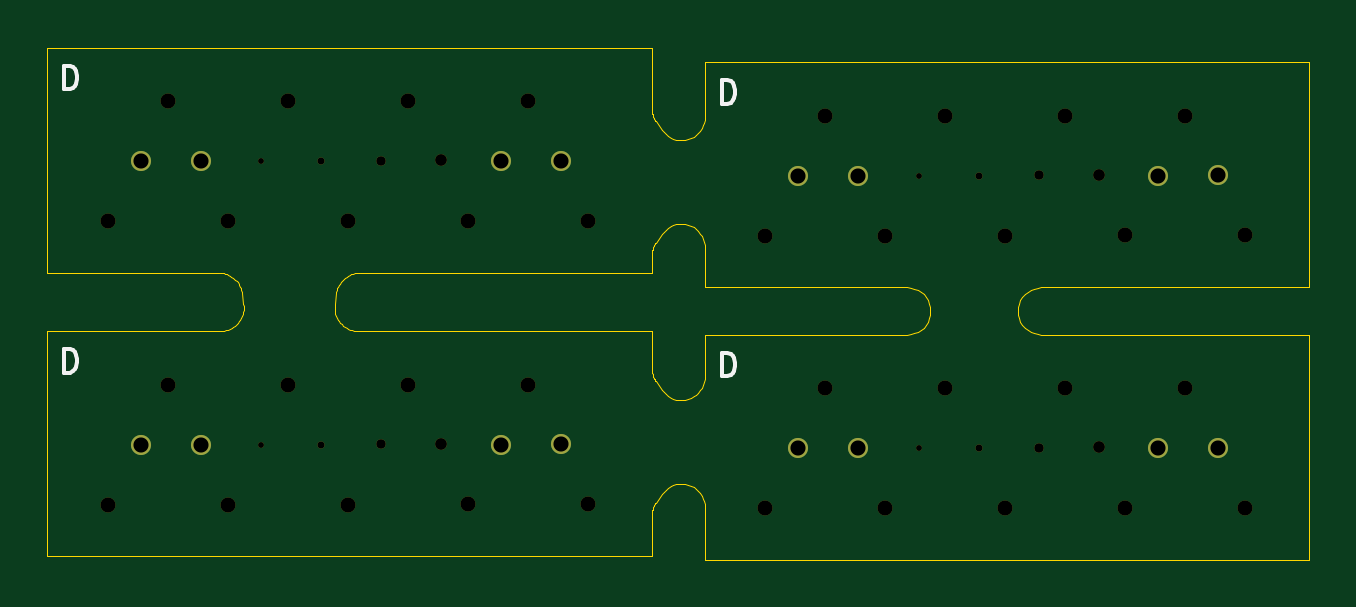
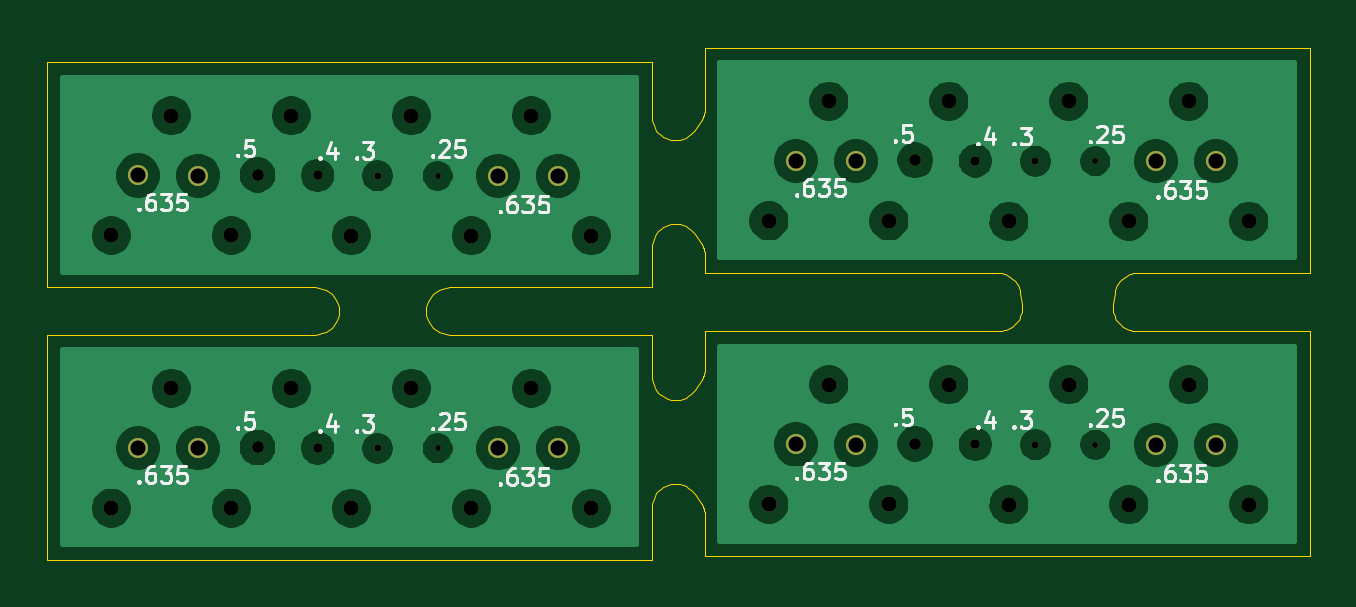
Circuit board: 8 layer files. Board 53.4 x 21.7 mm.
- outline: combined.GKO (8257 bytes)
- drill: combined.drl (1124 bytes)
- bottom_copper: combined.gbl (131209 bytes)
- bottom_silk: combined.gbo (23461 bytes)
- bottom_mask: combined.gbs (4253 bytes)
- top_copper: combined.gtl (2344 bytes)
- top_silk: combined.gto (3045 bytes)
- top_mask: combined.gts (4253 bytes)

=== outline: combined.GKO (8257 bytes, source omitted) ===
=== drill: combined.drl ===
%
M48
METRIC,000.000
T01C0.64
T02C0.25
T03C0.30
T04C0.40
T05C0.50
T06C0.64
%
T01
X017715Y078878
X020254Y078878
X032955Y078878
X035495Y078890
X017715Y090878
X020254Y090878
X032955Y090878
X035495Y090890
X016317Y088338
X018857Y093418
X021397Y088338
X023937Y093418
X026477Y088338
X029016Y093418
X031557Y088351
X034098Y093418
X036638Y088351
X045560Y078724
X048100Y078724
X060800Y078724
X063340Y078737
X044163Y076184
X046702Y081264
X049243Y076184
X051783Y081264
X054322Y076184
X056862Y081264
X059403Y076197
X061943Y081264
X064483Y076197
X045560Y090264
X048100Y090264
X060800Y090264
X063340Y090277
X044163Y087724
X046702Y092804
X049243Y087724
X051783Y092804
X054322Y087724
X056862Y092804
X059403Y087737
X061943Y092804
X064483Y087737
T02
X022819Y078878
X022819Y090878
X050665Y078724
X050665Y090264
T03
X025360Y078878
X025360Y090878
X053205Y078724
X053205Y090264
T04
X027900Y078890
X027900Y090890
X055745Y078737
X055745Y090277
T05
X030439Y078916
X030439Y090916
X058285Y078762
X058285Y090302
T06
X016317Y076338
X018857Y081418
X021397Y076338
X023937Y081418
X026477Y076338
X029016Y081418
X031557Y076351
X034098Y081418
X036638Y076351
M30
=== bottom_copper: combined.gbl (131209 bytes, source omitted) ===
=== bottom_silk: combined.gbo (23461 bytes, source omitted) ===
=== bottom_mask: combined.gbs ===
%MOIN*%
%OFA0B0*%
%FSLAX46Y46*%
%IPPOS*%
%LPD*%
%ADD10C,0.025*%
%ADD11C,0.01968503937007874*%
%ADD12C,0.015748031496062995*%
%ADD13C,0.011811023622047244*%
%ADD14C,0.00984251968503937*%
%ADD15C,0.033464566929133861*%
%ADD26C,0.025*%
%ADD27C,0.01968503937007874*%
%ADD28C,0.015748031496062995*%
%ADD29C,0.011811023622047244*%
%ADD30C,0.00984251968503937*%
%ADD31C,0.033464566929133861*%
%ADD32C,0.025*%
%ADD33C,0.01968503937007874*%
%ADD34C,0.015748031496062995*%
%ADD35C,0.011811023622047244*%
%ADD36C,0.00984251968503937*%
%ADD37C,0.033464566929133861*%
%ADD38C,0.025*%
%ADD39C,0.01968503937007874*%
%ADD40C,0.015748031496062995*%
%ADD41C,0.011811023622047244*%
%ADD42C,0.00984251968503937*%
%ADD43C,0.033464566929133861*%
G01*
D10*
X-0004370078Y0004409448D02*
X0001442421Y0003005948D03*
X0000842421Y0003005448D03*
X0001042421Y0003005448D03*
X0001242421Y0003005948D03*
X0000642421Y0003005448D03*
X0000742421Y0003205448D03*
X0000942421Y0003205448D03*
X0001342421Y0003205448D03*
X0001142421Y0003205448D03*
D11*
X0001198421Y0003106948D03*
D12*
X0001098421Y0003105948D03*
D13*
X0000998421Y0003105448D03*
D14*
X0000898421Y0003105448D03*
D15*
X0001397421Y0003105948D03*
X0000797421Y0003105448D03*
X0001297421Y0003105448D03*
X0000697421Y0003105448D03*
G04 next file*
G04 #@! TF.GenerationSoftware,KiCad,Pcbnew,(5.1.12)-1*
G04 #@! TF.CreationDate,2022-03-29T21:33:58+08:00*
G04 #@! TF.ProjectId,Nozzle,4e6f7a7a-6c65-42e6-9b69-6361645f7063,Gen3.1b*
G04 #@! TF.SameCoordinates,Original*
G04 #@! TF.FileFunction,Soldermask,Bot*
G04 #@! TF.FilePolarity,Negative*
G04 Gerber Fmt 4.6, Leading zero omitted, Abs format (unit mm)*
G04 Created by KiCad (PCBNEW (5.1.12)-1) date 2022-03-29 21:33:58*
G01*
G04 APERTURE LIST*
G04 APERTURE END LIST*
D26*
X-0004370078Y0004881889D02*
X0001442421Y0003478389D03*
X0000842421Y0003477889D03*
X0001042421Y0003477889D03*
X0001242421Y0003478389D03*
X0000642421Y0003477889D03*
X0000742421Y0003677889D03*
X0000942421Y0003677889D03*
X0001342421Y0003677889D03*
X0001142421Y0003677889D03*
D27*
X0001198421Y0003579389D03*
D28*
X0001098421Y0003578389D03*
D29*
X0000998421Y0003577889D03*
D30*
X0000898421Y0003577889D03*
D31*
X0001397421Y0003578389D03*
X0000797421Y0003577889D03*
X0001297421Y0003577889D03*
X0000697421Y0003577889D03*
G04 next file*
G04 #@! TF.GenerationSoftware,KiCad,Pcbnew,(5.1.12)-1*
G04 #@! TF.CreationDate,2022-03-29T21:33:58+08:00*
G04 #@! TF.ProjectId,Nozzle,4e6f7a7a-6c65-42e6-9b69-6361645f7063,Gen3.1b*
G04 #@! TF.SameCoordinates,Original*
G04 #@! TF.FileFunction,Soldermask,Bot*
G04 #@! TF.FilePolarity,Negative*
G04 Gerber Fmt 4.6, Leading zero omitted, Abs format (unit mm)*
G04 Created by KiCad (PCBNEW (5.1.12)-1) date 2022-03-29 21:33:58*
G01*
G04 APERTURE LIST*
G04 APERTURE END LIST*
D32*
X-0003273795Y0004403387D02*
X0002538704Y0002999887D03*
X0001938704Y0002999387D03*
X0002138704Y0002999387D03*
X0002338704Y0002999887D03*
X0001738704Y0002999387D03*
X0001838704Y0003199387D03*
X0002038704Y0003199387D03*
X0002438704Y0003199387D03*
X0002238704Y0003199387D03*
D33*
X0002294704Y0003100887D03*
D34*
X0002194704Y0003099887D03*
D35*
X0002094704Y0003099387D03*
D36*
X0001994704Y0003099387D03*
D37*
X0002493704Y0003099887D03*
X0001893704Y0003099387D03*
X0002393704Y0003099387D03*
X0001793704Y0003099387D03*
G04 next file*
G04 #@! TF.GenerationSoftware,KiCad,Pcbnew,(5.1.12)-1*
G04 #@! TF.CreationDate,2022-03-29T21:33:58+08:00*
G04 #@! TF.ProjectId,Nozzle,4e6f7a7a-6c65-42e6-9b69-6361645f7063,Gen3.1b*
G04 #@! TF.SameCoordinates,Original*
G04 #@! TF.FileFunction,Soldermask,Bot*
G04 #@! TF.FilePolarity,Negative*
G04 Gerber Fmt 4.6, Leading zero omitted, Abs format (unit mm)*
G04 Created by KiCad (PCBNEW (5.1.12)-1) date 2022-03-29 21:33:58*
G01*
G04 APERTURE LIST*
G04 APERTURE END LIST*
D38*
X-0003273795Y0004857717D02*
X0002538704Y0003454217D03*
X0001938704Y0003453717D03*
X0002138704Y0003453717D03*
X0002338704Y0003454217D03*
X0001738704Y0003453717D03*
X0001838704Y0003653717D03*
X0002038704Y0003653717D03*
X0002438704Y0003653717D03*
X0002238704Y0003653717D03*
D39*
X0002294704Y0003555217D03*
D40*
X0002194704Y0003554217D03*
D41*
X0002094704Y0003553717D03*
D42*
X0001994704Y0003553717D03*
D43*
X0002493704Y0003554217D03*
X0001893704Y0003553717D03*
X0002393704Y0003553717D03*
X0001793704Y0003553717D03*
M02*
=== top_copper: combined.gtl ===
%MOIN*%
%OFA0B0*%
%FSLAX46Y46*%
%IPPOS*%
%LPD*%
%ADD10C,0.033464566929133861*%
%ADD21C,0.033464566929133861*%
%ADD22C,0.033464566929133861*%
%ADD23C,0.033464566929133861*%
G01*
D10*
X-0004370078Y0004409448D02*
X0001397421Y0003105948D03*
X0000797421Y0003105448D03*
X0001297421Y0003105448D03*
X0000697421Y0003105448D03*
G04 next file*
G04 #@! TF.GenerationSoftware,KiCad,Pcbnew,(5.1.12)-1*
G04 #@! TF.CreationDate,2022-03-29T21:33:58+08:00*
G04 #@! TF.ProjectId,Nozzle,4e6f7a7a-6c65-42e6-9b69-6361645f7063,Gen3.1b*
G04 #@! TF.SameCoordinates,Original*
G04 #@! TF.FileFunction,Copper,L1,Top*
G04 #@! TF.FilePolarity,Positive*
G04 Gerber Fmt 4.6, Leading zero omitted, Abs format (unit mm)*
G04 Created by KiCad (PCBNEW (5.1.12)-1) date 2022-03-29 21:33:58*
G01*
G04 APERTURE LIST*
G04 #@! TA.AperFunction,ComponentPad*
G04 #@! TD*
G04 APERTURE END LIST*
D21*
X-0004370078Y0004881889D02*
X0001397421Y0003578389D03*
X0000797421Y0003577889D03*
X0001297421Y0003577889D03*
X0000697421Y0003577889D03*
G04 next file*
G04 #@! TF.GenerationSoftware,KiCad,Pcbnew,(5.1.12)-1*
G04 #@! TF.CreationDate,2022-03-29T21:33:58+08:00*
G04 #@! TF.ProjectId,Nozzle,4e6f7a7a-6c65-42e6-9b69-6361645f7063,Gen3.1b*
G04 #@! TF.SameCoordinates,Original*
G04 #@! TF.FileFunction,Copper,L1,Top*
G04 #@! TF.FilePolarity,Positive*
G04 Gerber Fmt 4.6, Leading zero omitted, Abs format (unit mm)*
G04 Created by KiCad (PCBNEW (5.1.12)-1) date 2022-03-29 21:33:58*
G01*
G04 APERTURE LIST*
G04 #@! TA.AperFunction,ComponentPad*
G04 #@! TD*
G04 APERTURE END LIST*
D22*
X-0003273795Y0004403387D02*
X0002493704Y0003099887D03*
X0001893704Y0003099387D03*
X0002393704Y0003099387D03*
X0001793704Y0003099387D03*
G04 next file*
G04 #@! TF.GenerationSoftware,KiCad,Pcbnew,(5.1.12)-1*
G04 #@! TF.CreationDate,2022-03-29T21:33:58+08:00*
G04 #@! TF.ProjectId,Nozzle,4e6f7a7a-6c65-42e6-9b69-6361645f7063,Gen3.1b*
G04 #@! TF.SameCoordinates,Original*
G04 #@! TF.FileFunction,Copper,L1,Top*
G04 #@! TF.FilePolarity,Positive*
G04 Gerber Fmt 4.6, Leading zero omitted, Abs format (unit mm)*
G04 Created by KiCad (PCBNEW (5.1.12)-1) date 2022-03-29 21:33:58*
G01*
G04 APERTURE LIST*
G04 #@! TA.AperFunction,ComponentPad*
G04 #@! TD*
G04 APERTURE END LIST*
D23*
X-0003273795Y0004857717D02*
X0002493704Y0003554217D03*
X0001893704Y0003553717D03*
X0002393704Y0003553717D03*
X0001793704Y0003553717D03*
M02*
=== top_silk: combined.gto ===
%MOIN*%
%OFA0B0*%
%FSLAX46Y46*%
%IPPOS*%
%LPD*%
%ADD10C,0.005905511811023622*%
%ADD21C,0.005905511811023622*%
%ADD22C,0.005905511811023622*%
%ADD23C,0.005905511811023622*%
G01*
D10*
X0000569610Y0003225638D02*
X0000569610Y0003265008D01*
X0000578983Y0003265008D01*
X0000584608Y0003263133D01*
X0000588357Y0003259384D01*
X0000590232Y0003255634D01*
X0000592107Y0003248135D01*
X0000592107Y0003242511D01*
X0000590232Y0003235012D01*
X0000588357Y0003231262D01*
X0000584608Y0003227513D01*
X0000578983Y0003225638D01*
X0000569610Y0003225638D01*
G04 next file*
G04 #@! TF.GenerationSoftware,KiCad,Pcbnew,(5.1.12)-1*
G04 #@! TF.CreationDate,2022-03-29T21:33:58+08:00*
G04 #@! TF.ProjectId,Nozzle,4e6f7a7a-6c65-42e6-9b69-6361645f7063,Gen3.1b*
G04 #@! TF.SameCoordinates,Original*
G04 #@! TF.FileFunction,Legend,Top*
G04 #@! TF.FilePolarity,Positive*
G04 Gerber Fmt 4.6, Leading zero omitted, Abs format (unit mm)*
G04 Created by KiCad (PCBNEW (5.1.12)-1) date 2022-03-29 21:33:58*
G01*
G04 APERTURE LIST*
G04 APERTURE END LIST*
D21*
X0000569610Y0003698079D02*
X0000569610Y0003737449D01*
X0000578983Y0003737449D01*
X0000584608Y0003735574D01*
X0000588357Y0003731825D01*
X0000590232Y0003728075D01*
X0000592107Y0003720576D01*
X0000592107Y0003714952D01*
X0000590232Y0003707453D01*
X0000588357Y0003703703D01*
X0000584608Y0003699954D01*
X0000578983Y0003698079D01*
X0000569610Y0003698079D01*
G04 next file*
G04 #@! TF.GenerationSoftware,KiCad,Pcbnew,(5.1.12)-1*
G04 #@! TF.CreationDate,2022-03-29T21:33:58+08:00*
G04 #@! TF.ProjectId,Nozzle,4e6f7a7a-6c65-42e6-9b69-6361645f7063,Gen3.1b*
G04 #@! TF.SameCoordinates,Original*
G04 #@! TF.FileFunction,Legend,Top*
G04 #@! TF.FilePolarity,Positive*
G04 Gerber Fmt 4.6, Leading zero omitted, Abs format (unit mm)*
G04 Created by KiCad (PCBNEW (5.1.12)-1) date 2022-03-29 21:33:58*
G01*
G04 APERTURE LIST*
G04 APERTURE END LIST*
D22*
X0001665893Y0003219577D02*
X0001665893Y0003258947D01*
X0001675266Y0003258947D01*
X0001680891Y0003257072D01*
X0001684640Y0003253322D01*
X0001686515Y0003249573D01*
X0001688390Y0003242074D01*
X0001688390Y0003236449D01*
X0001686515Y0003228950D01*
X0001684640Y0003225201D01*
X0001680891Y0003221451D01*
X0001675266Y0003219577D01*
X0001665893Y0003219577D01*
G04 next file*
G04 #@! TF.GenerationSoftware,KiCad,Pcbnew,(5.1.12)-1*
G04 #@! TF.CreationDate,2022-03-29T21:33:58+08:00*
G04 #@! TF.ProjectId,Nozzle,4e6f7a7a-6c65-42e6-9b69-6361645f7063,Gen3.1b*
G04 #@! TF.SameCoordinates,Original*
G04 #@! TF.FileFunction,Legend,Top*
G04 #@! TF.FilePolarity,Positive*
G04 Gerber Fmt 4.6, Leading zero omitted, Abs format (unit mm)*
G04 Created by KiCad (PCBNEW (5.1.12)-1) date 2022-03-29 21:33:58*
G01*
G04 APERTURE LIST*
G04 APERTURE END LIST*
D23*
X0001665893Y0003673907D02*
X0001665893Y0003713277D01*
X0001675266Y0003713277D01*
X0001680891Y0003711402D01*
X0001684640Y0003707653D01*
X0001686515Y0003703903D01*
X0001688390Y0003696404D01*
X0001688390Y0003690780D01*
X0001686515Y0003683281D01*
X0001684640Y0003679531D01*
X0001680891Y0003675782D01*
X0001675266Y0003673907D01*
X0001665893Y0003673907D01*
M02*
=== top_mask: combined.gts ===
%MOIN*%
%OFA0B0*%
%FSLAX46Y46*%
%IPPOS*%
%LPD*%
%ADD10C,0.025*%
%ADD11C,0.01968503937007874*%
%ADD12C,0.015748031496062995*%
%ADD13C,0.011811023622047244*%
%ADD14C,0.00984251968503937*%
%ADD15C,0.033464566929133861*%
%ADD26C,0.025*%
%ADD27C,0.01968503937007874*%
%ADD28C,0.015748031496062995*%
%ADD29C,0.011811023622047244*%
%ADD30C,0.00984251968503937*%
%ADD31C,0.033464566929133861*%
%ADD32C,0.025*%
%ADD33C,0.01968503937007874*%
%ADD34C,0.015748031496062995*%
%ADD35C,0.011811023622047244*%
%ADD36C,0.00984251968503937*%
%ADD37C,0.033464566929133861*%
%ADD38C,0.025*%
%ADD39C,0.01968503937007874*%
%ADD40C,0.015748031496062995*%
%ADD41C,0.011811023622047244*%
%ADD42C,0.00984251968503937*%
%ADD43C,0.033464566929133861*%
G01*
D10*
X-0004370078Y0004409448D02*
X0001442421Y0003005948D03*
X0000842421Y0003005448D03*
X0001042421Y0003005448D03*
X0001242421Y0003005948D03*
X0000642421Y0003005448D03*
X0000742421Y0003205448D03*
X0000942421Y0003205448D03*
X0001342421Y0003205448D03*
X0001142421Y0003205448D03*
D11*
X0001198421Y0003106948D03*
D12*
X0001098421Y0003105948D03*
D13*
X0000998421Y0003105448D03*
D14*
X0000898421Y0003105448D03*
D15*
X0001397421Y0003105948D03*
X0000797421Y0003105448D03*
X0001297421Y0003105448D03*
X0000697421Y0003105448D03*
G04 next file*
G04 #@! TF.GenerationSoftware,KiCad,Pcbnew,(5.1.12)-1*
G04 #@! TF.CreationDate,2022-03-29T21:33:58+08:00*
G04 #@! TF.ProjectId,Nozzle,4e6f7a7a-6c65-42e6-9b69-6361645f7063,Gen3.1b*
G04 #@! TF.SameCoordinates,Original*
G04 #@! TF.FileFunction,Soldermask,Top*
G04 #@! TF.FilePolarity,Negative*
G04 Gerber Fmt 4.6, Leading zero omitted, Abs format (unit mm)*
G04 Created by KiCad (PCBNEW (5.1.12)-1) date 2022-03-29 21:33:58*
G01*
G04 APERTURE LIST*
G04 APERTURE END LIST*
D26*
X-0004370078Y0004881889D02*
X0001442421Y0003478389D03*
X0000842421Y0003477889D03*
X0001042421Y0003477889D03*
X0001242421Y0003478389D03*
X0000642421Y0003477889D03*
X0000742421Y0003677889D03*
X0000942421Y0003677889D03*
X0001342421Y0003677889D03*
X0001142421Y0003677889D03*
D27*
X0001198421Y0003579389D03*
D28*
X0001098421Y0003578389D03*
D29*
X0000998421Y0003577889D03*
D30*
X0000898421Y0003577889D03*
D31*
X0001397421Y0003578389D03*
X0000797421Y0003577889D03*
X0001297421Y0003577889D03*
X0000697421Y0003577889D03*
G04 next file*
G04 #@! TF.GenerationSoftware,KiCad,Pcbnew,(5.1.12)-1*
G04 #@! TF.CreationDate,2022-03-29T21:33:58+08:00*
G04 #@! TF.ProjectId,Nozzle,4e6f7a7a-6c65-42e6-9b69-6361645f7063,Gen3.1b*
G04 #@! TF.SameCoordinates,Original*
G04 #@! TF.FileFunction,Soldermask,Top*
G04 #@! TF.FilePolarity,Negative*
G04 Gerber Fmt 4.6, Leading zero omitted, Abs format (unit mm)*
G04 Created by KiCad (PCBNEW (5.1.12)-1) date 2022-03-29 21:33:58*
G01*
G04 APERTURE LIST*
G04 APERTURE END LIST*
D32*
X-0003273795Y0004403387D02*
X0002538704Y0002999887D03*
X0001938704Y0002999387D03*
X0002138704Y0002999387D03*
X0002338704Y0002999887D03*
X0001738704Y0002999387D03*
X0001838704Y0003199387D03*
X0002038704Y0003199387D03*
X0002438704Y0003199387D03*
X0002238704Y0003199387D03*
D33*
X0002294704Y0003100887D03*
D34*
X0002194704Y0003099887D03*
D35*
X0002094704Y0003099387D03*
D36*
X0001994704Y0003099387D03*
D37*
X0002493704Y0003099887D03*
X0001893704Y0003099387D03*
X0002393704Y0003099387D03*
X0001793704Y0003099387D03*
G04 next file*
G04 #@! TF.GenerationSoftware,KiCad,Pcbnew,(5.1.12)-1*
G04 #@! TF.CreationDate,2022-03-29T21:33:58+08:00*
G04 #@! TF.ProjectId,Nozzle,4e6f7a7a-6c65-42e6-9b69-6361645f7063,Gen3.1b*
G04 #@! TF.SameCoordinates,Original*
G04 #@! TF.FileFunction,Soldermask,Top*
G04 #@! TF.FilePolarity,Negative*
G04 Gerber Fmt 4.6, Leading zero omitted, Abs format (unit mm)*
G04 Created by KiCad (PCBNEW (5.1.12)-1) date 2022-03-29 21:33:58*
G01*
G04 APERTURE LIST*
G04 APERTURE END LIST*
D38*
X-0003273795Y0004857717D02*
X0002538704Y0003454217D03*
X0001938704Y0003453717D03*
X0002138704Y0003453717D03*
X0002338704Y0003454217D03*
X0001738704Y0003453717D03*
X0001838704Y0003653717D03*
X0002038704Y0003653717D03*
X0002438704Y0003653717D03*
X0002238704Y0003653717D03*
D39*
X0002294704Y0003555217D03*
D40*
X0002194704Y0003554217D03*
D41*
X0002094704Y0003553717D03*
D42*
X0001994704Y0003553717D03*
D43*
X0002493704Y0003554217D03*
X0001893704Y0003553717D03*
X0002393704Y0003553717D03*
X0001793704Y0003553717D03*
M02*
